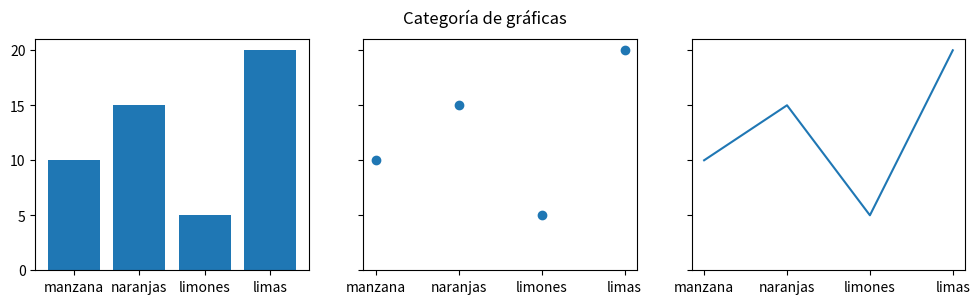

Here is the Python script that generated this plot:
import  matplotlib.pyplot as plt
data = {'manzana': 10, 'naranjas': 15, 'limones' : 5, 'limas' : 20}
names = list (data.keys())
values = list(data.values())

fig, axsw = plt.subplots(1,3, figsize=(12,3), sharey= True)
axsw[0].bar(names, values)
axsw[1].scatter(names,values)
axsw[2].plot(names, values)
fig.suptitle('Categoría de gráficas')
plt.show()
